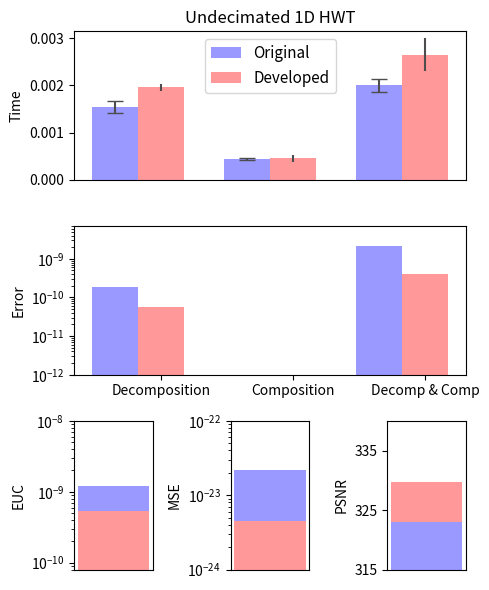

The script that saved this image:
"""
Bar chart demo with pairs of bars grouped for easy comparison.
"""
import numpy as np
import matplotlib.pyplot as plt


n_groups = 3

# fig, ax = plt.subplots(nrows=3, sharex=True, figsize=(5, 6))
fig = plt.figure(figsize=(5, 6))
fig.subplots_adjust(hspace=0.01)

ax = []

ax.append(fig.add_subplot(311))
ax.append(fig.add_subplot(312, sharex=ax[0]))
ax.append(fig.add_subplot(337))
ax.append(fig.add_subplot(338))
ax.append(fig.add_subplot(339))

index = np.arange(n_groups)
bar_width = 0.35

opacity = 1.0
rcolor = (1.0, 0.6, 0.6)
bcolor = (0.6, 0.6, 1.0)
error_config = {'ecolor': '0.3'}

plt.sca(ax[0])

original = (0.00154292, 0.000443668, 0.00200258)
std_ori = (.000123006, 1.57083e-005, 0.000140022)

developed = (0.00195723, 0.000456063, 0.00264747)
std_dev = (7.71919e-005, 7.54541e-005, 0.00034877)

plt.ylabel('Time')
plt.title('Undecimated 1D HWT')
plt.xticks(index + bar_width, ('Decomposition', 'Composition', 'Decomp & Comp'))
ax[0].xaxis.set_visible(False)

rects1 = ax[0].bar(index, original, bar_width,
                 alpha=opacity,
                 color=bcolor,
                 yerr=std_ori,
                 error_kw=error_config,
                 capsize=6.0,
                 label='Original')

rects2 = ax[0].bar(index + bar_width, developed, bar_width,
                 alpha=opacity,
                 color=rcolor,
                 yerr=std_dev,
                 error_kw=error_config,
                 label='Developed')

plt.legend(loc='upper center', prop={'size':11})

plt.sca(ax[1])

originalError = (1.891749E-010, 0.000000, 2.124580E-009)
developedError = (5.820766E-011, 0.000000, 4.074536E-010)

plt.ylabel('Error')
plt.xticks(index + bar_width, ('Decomposition', 'Composition', 'Decomp & Comp'))
plt.ylim([1.000000E-012,7.000000E-009])
plt.yscale('log')

rectError1 = ax[1].bar(index, originalError, bar_width,
                 alpha=opacity,
                 color=bcolor,
                 #yerr=std_ori,
                 error_kw=error_config,
                 label='Original')

rectError2 = ax[1].bar(index + bar_width, developedError, bar_width,
                 alpha=opacity,
                 color=rcolor,
                 #yerr=std_ori,
                 error_kw=error_config,
                 label='Developed')

plt.sca(ax[2])

oriEUC = (1.19877e-009)
devEUC = (5.43224e-010)

plt.ylabel('EUC')
plt.xticks(np.arange(0))
plt.ylim([8.000000E-011,1.000000E-008])
plt.yscale('log')

rectEUC1 = ax[2].bar(1, oriEUC, bar_width,
                 alpha=opacity,
                 color=bcolor,
                 #yerr=std_ori,
                 #error_kw=error_config,
                 label='Original')

rectEUC2 = ax[2].bar(1, devEUC, bar_width,
                 alpha=opacity,
                 color=rcolor,
                 #yerr=std_ori,
                 #error_kw=error_config,
                 label='Original')

plt.sca(ax[3])

oriMSE = (2.19278e-023)
devMSE = (4.50275e-024)

ylim = [1.000000E-024,1.000000E-022]

plt.ylabel('MSE')
plt.xticks(np.arange(0))
plt.ylim(ylim)
plt.yscale('log')

rectMSE1 = ax[3].bar(1, oriMSE, bar_width,
                 alpha=opacity,
                 color=bcolor,
                 #yerr=std_ori,
                 #error_kw=error_config,
                 label='Original')

rectMSE2 = ax[3].bar(1, devMSE, bar_width,
                 alpha=opacity,
                 color=rcolor,
                 #yerr=std_ori,
                 #error_kw=error_config,
                 label='Original')

plt.sca(ax[4])

oriPSNR = (322.92)
devPSNR = (329.795)

ylim = [315,340]

plt.ylabel('PSNR')
plt.xticks(np.arange(0))
plt.ylim(ylim)
plt.yticks(np.arange(min(ylim), max(ylim), 10.0))
#plt.yscale('log')

rectPSNR2 = ax[4].bar(1, devPSNR, bar_width,
                 alpha=opacity,
                 color=rcolor,
                 #yerr=std_ori,
                 #error_kw=error_config,
                 label='Original')

rectPSNR1 = ax[4].bar(1, oriPSNR, bar_width,
                 alpha=opacity,
                 color=bcolor,
                 #yerr=std_ori,
                 #error_kw=error_config,
                 label='Original')

plt.tight_layout()
plt.show()
